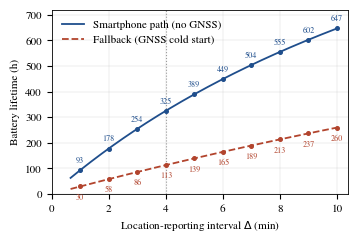
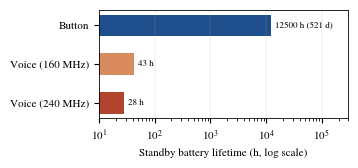

The script that saved these images, in order:
"""
Simulador de autonomia do botão de pânico durante uma emergência.

Método (Caracas et al., SECON 2011, p. 62 dos anais / p. 8 do PDF):
    L = C / (q_sleep + q_active), calculado por ciclo de duração Δ.
Para cada caminho, a carga de um envio é a soma de corrente × tempo de cada etapa;
no resto do ciclo o sistema fica dormindo.

Edite só o bloco PARÂMETROS. Cada valor traz a fonte e a página.
Saídas: energy_lifetime.pdf (figura para o artigo) e a tabela no terminal.
"""
import numpy as np
import matplotlib
matplotlib.use("Agg")
import matplotlib.pyplot as plt

# =============================== PARÂMETROS ===============================
C_MAH = 2000.0          # bateria LiPo 2000 mAh (mesma capacidade de Caracas e Purnima)

# ESP32 (SoC) - Espressif, "ESP32 Series Datasheet" v5.3, Table 4-2, p. 30
I_ESP_DEEP   = 0.010    # mA, Deep-sleep "RTC timer + RTC memory": 10 µA
I_ESP_AWAKE  = 68.0     # mA, Modem-sleep 240 MHz dual-core "30 mA ~ 68 mA" (pior caso; CPU ligada, rádio desligado)
# ESP32 com Bluetooth - Espressif, "ESP-WROOM-32 Datasheet" (2016), Table 5, p. 7
I_ESP_BLE    = 120.0    # mA, "Wi-Fi / BT Tx packet, 0 dBm: 120 mA" (pior caso; Rx/listening é 80~90 mA)

# GPS NEO-6M - u-blox, "NEO-6 Data Sheet" GPS.G6-HW-09005-E
I_GPS_ACQ    = 47.0     # mA, Table 11 p. 15, Acquisition (média de 30 s após partida a frio)
T_GPS_COLD   = 27.0     # s,  Table 2 p. 6, TTFF Cold Start NEO-6M (sem aiding, -130 dBm)

# GSM SIM800L - SIMCom, "SIM800H&SIM800L Hardware Design" V2.02, Table 49, p. 60
I_GSM_SLEEP  = 1.04     # mA, Sleep mode (AT+CFUN=1, BS-PA-MFRMS=9), registrado na rede
I_GSM_IDLE   = 17.38    # mA, Idle mode (AT+CFUN=1), usado durante o registro na rede
I_GSM_OFF    = 0.150    # mA, Power down mode (150 µA typ), fora de emergência
I_GSM_TX     = 238.44   # mA, Voice call PCL=5 EGSM900 (maior valor; o manual não dá corrente de SMS)
T_SMS        = 3.0      # s,  tempo de envio do SMS, Purnima et al. 2025, Table I, p. 1886

# Microfone I2S INMP441 (TDK InvenSense, DS-INMP441-00 rev 1.1), Table 1, p. 4
I_MIC        = 2.5      # mA, Supply Current, Normal Mode, VDD = 3.3 V: 2.2 typ / 2.5 max (usado o máximo)
# ESP32 ouvindo (modo voz): CPU ligada lendo o microfone e rodando o modelo, rádio desligado (Table 4-2, p. 30)
I_ESP_LISTEN_240 = 68.0 # mA, Modem-sleep 240 MHz dual-core, limite superior de "30 mA ~ 68 mA"
I_ESP_LISTEN_160 = 44.0 # mA, Modem-sleep 160 MHz dual-core, limite superior de "27 mA ~ 44 mA"
# 80 MHz não cabe: o MFE leva 350 ms por janela de 1 s a 240 MHz (Edge Impulse, ESP-EYE); por fatia de 250 ms
# são ~90 ms + 11 ms do classificador; a 80 MHz (~3x mais lento) passaria de 250 ms.

# Caminho do celular - medido no protótipo (Tabela I do artigo, mediana em deep sleep)
T_BLE        = 2.602    # s,  proxy histórico: inicialização até o ACK, incluindo requisição Telegram na AP1

DELTAS_S = np.arange(40, 601, 1)        # intervalos simulados (s)
MARK_S   = [60, 180, 240, 300, 600]     # intervalos destacados na tabela
BAND_S   = (180, 300)                   # faixa candidata (3 a 5 min), usada na conta do SIM800L
POINTS_S = np.arange(60, 601, 60)      # pontos marcados e rotulados no gráfico (1 a 10 min)
CHOSEN_S = 240                          # intervalo escolhido, destacado no gráfico (4 min)
# =========================================================================

# Durante a emergência, entre envios: ESP32 em deep sleep, GPS sem alimentação, SIM800L em sleep (registrado).
I_SLEEP = I_ESP_DEEP + I_GSM_SLEEP
# Fora de emergência: ESP32 em deep sleep, GPS sem alimentação, SIM800L em power down.
I_STANDBY = I_ESP_DEEP + I_GSM_OFF

# Antes do acionamento (repouso), por método de acionamento:
STANDBY = {
    "Button":                     I_ESP_DEEP + I_GSM_OFF,
    "Voice (160 MHz)":            I_ESP_LISTEN_160 + I_MIC + I_GSM_OFF,
    "Voice (240 MHz)":            I_ESP_LISTEN_240 + I_MIC + I_GSM_OFF,
}


def send_charge(path):
    """Carga (mA·s) e duração (s) de um envio em regime (após o 1º envio da emergência)."""
    sms = (I_ESP_AWAKE + I_GSM_TX) * T_SMS
    if path == "phone":
        q = I_ESP_BLE * T_BLE + sms
        t = T_BLE + T_SMS
    else:  # fallback: GPS ligado só durante a partida a frio, depois cortado
        q = (I_ESP_AWAKE + I_GPS_ACQ) * T_GPS_COLD + sms
        t = T_GPS_COLD + T_SMS
    return q, t

def lifetime_h(path, delta_s):
    q_act, t_act = send_charge(path)
    delta_s = np.asarray(delta_s, dtype=float)
    q_sleep = I_SLEEP * (delta_s - t_act)
    i_avg = (q_act + q_sleep) / delta_s     # mA
    return C_MAH / i_avg                    # horas

def duty(path, delta_s):
    return send_charge(path)[1] / np.asarray(delta_s, dtype=float)

if __name__ == "__main__":
    for p, name in [("phone", "celular (sem GPS)"), ("gps", "fallback (GPS a frio)")]:
        q, t = send_charge(p)
        print(f"{name:24s} carga/envio = {q/3600:.3f} mAh, acordado {t:.1f} s")
    print(f"\nFora de emergência (SIM800L em power down): {I_STANDBY:.3f} mA -> {C_MAH/I_STANDBY/24:.0f} dias"
          " (sem autodescarga da bateria)")
    # Desligar o SIM800L entre envios só compensa se registrar na rede custar menos que dormir Δ.
    for d in BAND_S:
        q_sleep_gsm = I_GSM_SLEEP * d
        print(f"Δ = {d/60:.0f} min: SIM800L em sleep gasta {q_sleep_gsm:.0f} mA·s por ciclo; desligar só compensa se o"
              f" registro levar menos de {q_sleep_gsm/(I_GSM_IDLE + I_ESP_AWAKE):.1f} s (ESP32 acordada)"
              f" ou {q_sleep_gsm/I_GSM_IDLE:.1f} s (ESP32 dormindo)")
    print()
    print(f"{'Δ':>6} | {'celular':>16} | {'fallback':>16}")
    for d in MARK_S:
        print(f"{d/60:4.0f} min | {lifetime_h('phone', d):6.0f} h ({100*duty('phone', d):4.1f}%) | "
              f"{lifetime_h('gps', d):6.0f} h ({100*duty('gps', d):4.1f}%)")

    plt.rcParams.update({"font.family": "serif", "font.serif": ["TeX Gyre Termes", "Liberation Serif", "DejaVu Serif"],
                         "font.size": 8, "axes.linewidth": 0.6})
    fig, ax = plt.subplots(figsize=(3.45, 2.3))
    x = DELTAS_S / 60
    ax.plot(x, lifetime_h("phone", DELTAS_S), color="#1f4e8c", lw=1.3, label="Smartphone path (no GNSS)")
    ax.plot(x, lifetime_h("gps", DELTAS_S), color="#b2442d", lw=1.3, ls="--", label="Fallback (GNSS cold start)")
    ax.axvline(CHOSEN_S / 60, color="0.6", lw=0.8, ls=":", zorder=0)
    for p, c, dy, va in [("phone", "#1f4e8c", 4, "bottom"), ("gps", "#b2442d", -5, "top")]:
        for d in POINTS_S:
            y = lifetime_h(p, d)
            ax.plot(d / 60, y, "o", ms=2.6, color=c, zorder=3)
            ax.annotate(f"{y:.0f}", (d / 60, y), textcoords="offset points", xytext=(0, dy),
                        ha="center", va=va, fontsize=5.8, color=c)
    ax.set_xlabel(r"Location-reporting interval $\Delta$ (min)")
    ax.set_ylabel("Battery lifetime (h)")
    ax.set_xlim(0, 10.4)
    ax.set_ylim(0, 720)
    ax.grid(True, lw=0.3, alpha=0.5)
    ax.legend(frameon=False, loc="upper left")
    fig.tight_layout(pad=0.3)
    fig.savefig("energy_lifetime.pdf")
    fig.savefig("energy_lifetime.png", dpi=200)
    print("\nFigura salva: energy_lifetime.pdf")

    # ---- Comparação dos métodos de acionamento: autonomia em repouso (antes de qualquer emergência) ----
    print("\nRepouso (esperando o acionamento):")
    for k, i in STANDBY.items():
        print(f"  {k:26s} {i:7.3f} mA -> {C_MAH / i:8.0f} h ({C_MAH / i / 24:6.1f} dias)")
    fig2, ax2 = plt.subplots(figsize=(3.45, 1.55))
    names = list(STANDBY)[::-1]
    hours = [C_MAH / STANDBY[k] for k in names]
    colors = ["#b2442d", "#d98b5f", "#1f4e8c"]
    ax2.barh(names, hours, color=colors, height=0.55)
    ax2.set_xscale("log")
    ax2.set_xlim(10, 300000)
    ax2.set_xlabel("Standby battery lifetime (h, log scale)")
    for y, h in enumerate(hours):
        label = f"{h:.0f} h" if h < 24 * 3 else f"{h:.0f} h ({h / 24:.0f} d)"
        ax2.text(h * 1.15, y, label, va="center", fontsize=6.5)
    ax2.grid(True, axis="x", lw=0.3, alpha=0.5)
    fig2.tight_layout(pad=0.3)
    fig2.savefig("standby_activation.pdf")
    fig2.savefig("standby_activation.png", dpi=200)
    print("Figura salva: standby_activation.pdf")
